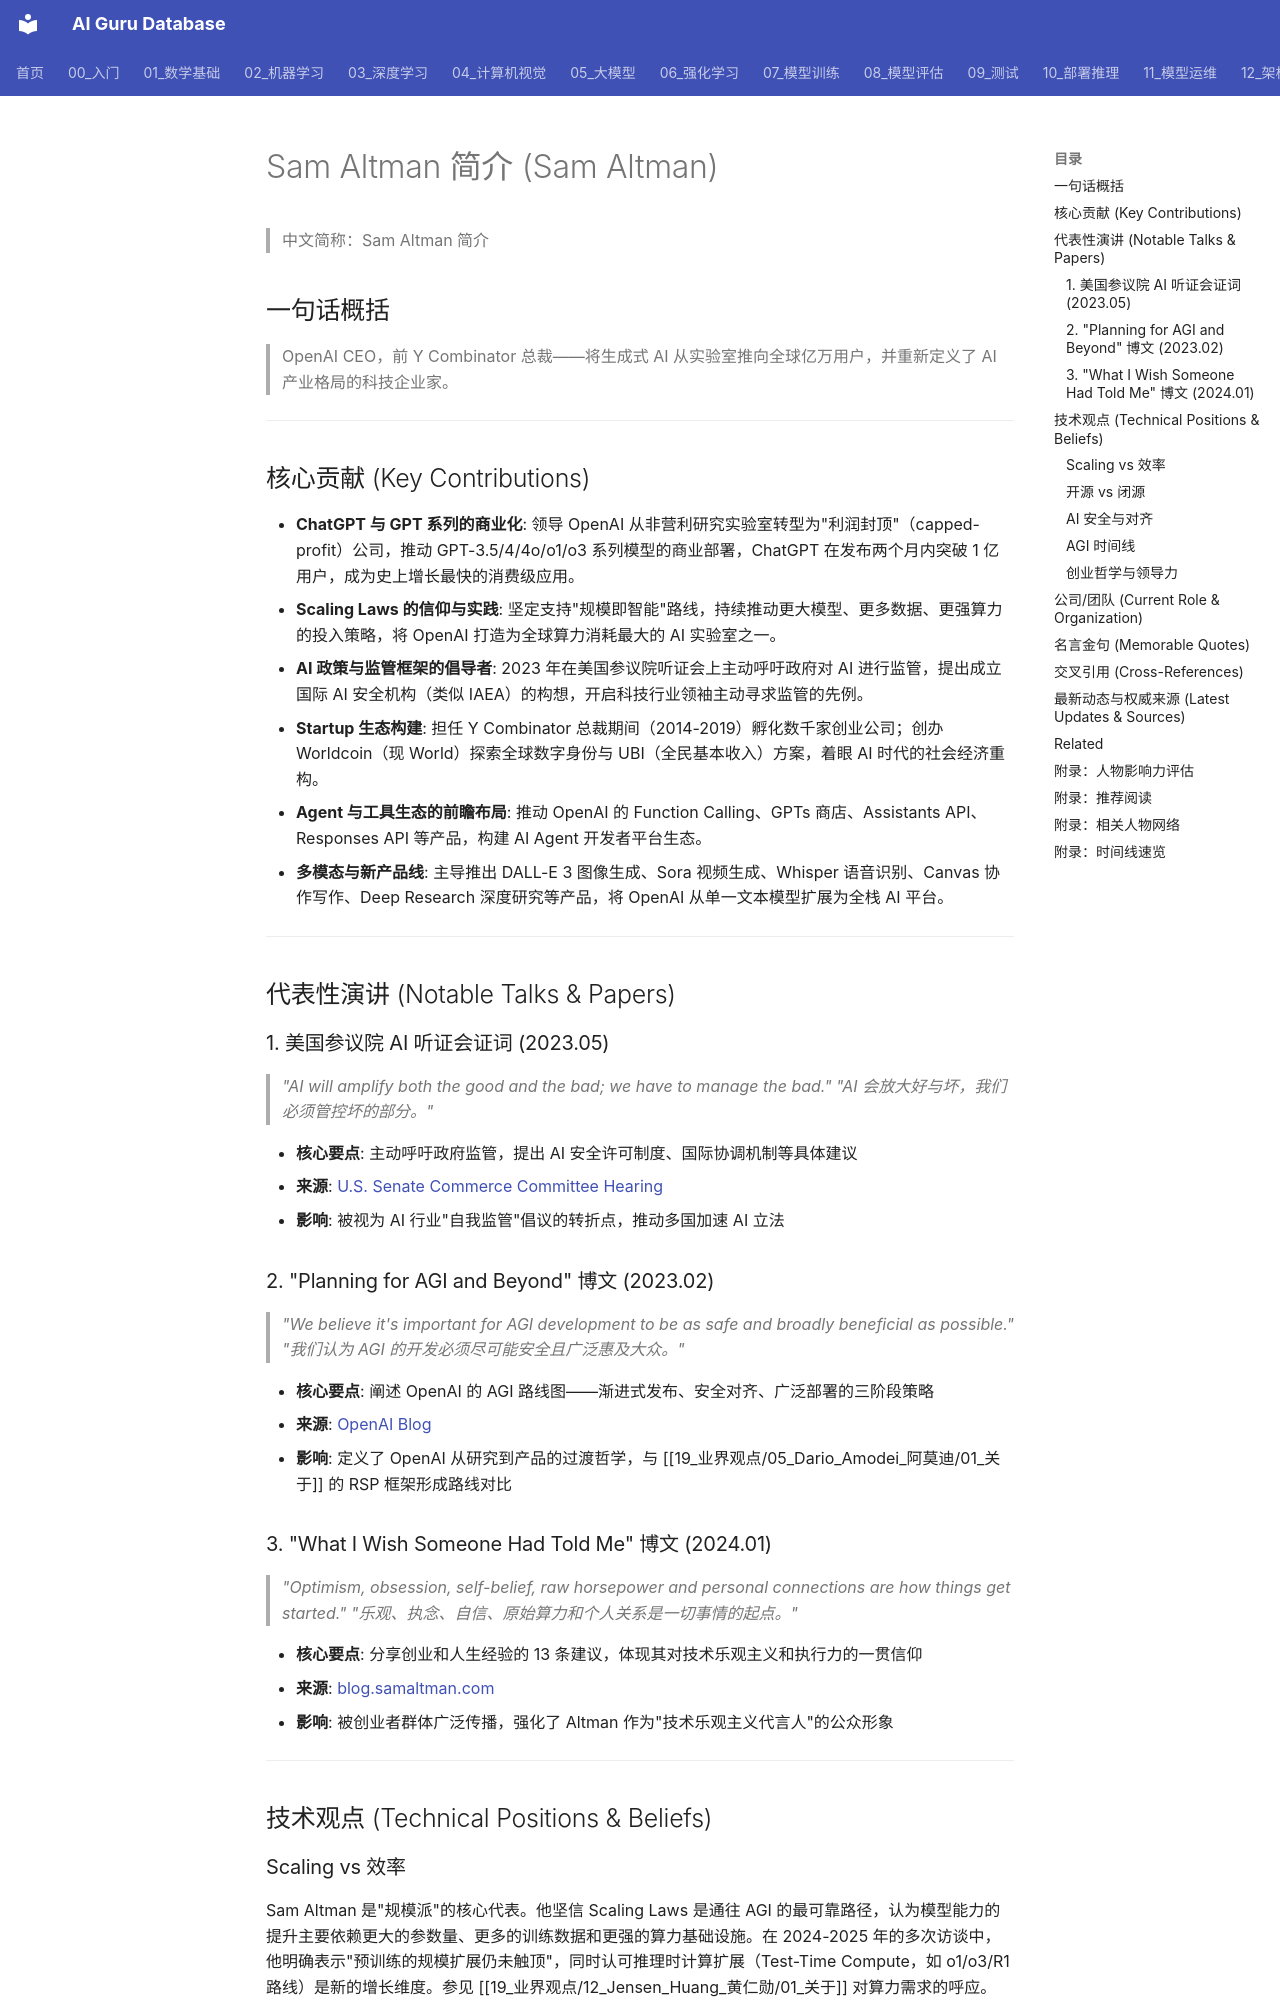

repository: ai-guru-global/ai-guru-database · page: 19_业界观点/21_Sam_Altman_奥特曼/01_关于/index.html · generator: mkdocs

---
title: Sam Altman 简介 (Sam Altman)
category: 19-talks-sam-altman
tags: ["talks", "speeches", "insights", "leaders", "OpenAI", "AGI", "scaling-laws", "startup"]
summary: "OpenAI CEO，将生成式 AI 从实验室推向全球亿万用户的科技企业家。"
created: 2026-05-31
updated: 2026-06-05
tier: supporting
aliases:
  - About
sources: []

name_zh: "Sam Altman 简介"
---
# Sam Altman 简介 (Sam Altman)

> 中文简称：Sam Altman 简介

## 一句话概括

> OpenAI CEO，前 Y Combinator 总裁——将生成式 AI 从实验室推向全球亿万用户，并重新定义了 AI 产业格局的科技企业家。

---

## 核心贡献 (Key Contributions)

- **ChatGPT 与 GPT 系列的商业化**: 领导 OpenAI 从非营利研究实验室转型为"利润封顶"（capped-profit）公司，推动 GPT-3.5/4/4o/o1/o3 系列模型的商业部署，ChatGPT 在发布两个月内突破 1 亿用户，成为史上增长最快的消费级应用。
- **Scaling Laws 的信仰与实践**: 坚定支持"规模即智能"路线，持续推动更大模型、更多数据、更强算力的投入策略，将 OpenAI 打造为全球算力消耗最大的 AI 实验室之一。
- **AI 政策与监管框架的倡导者**: 2023 年在美国参议院听证会上主动呼吁政府对 AI 进行监管，提出成立国际 AI 安全机构（类似 IAEA）的构想，开启科技行业领袖主动寻求监管的先例。
- **Startup 生态构建**: 担任 Y Combinator 总裁期间（2014-2019）孵化数千家创业公司；创办 Worldcoin（现 World）探索全球数字身份与 UBI（全民基本收入）方案，着眼 AI 时代的社会经济重构。
- **Agent 与工具生态的前瞻布局**: 推动 OpenAI 的 Function Calling、GPTs 商店、Assistants API、Responses API 等产品，构建 AI Agent 开发者平台生态。
- **多模态与新产品线**: 主导推出 DALL-E 3 图像生成、Sora 视频生成、Whisper 语音识别、Canvas 协作写作、Deep Research 深度研究等产品，将 OpenAI 从单一文本模型扩展为全栈 AI 平台。

---

## 代表性演讲 (Notable Talks & Papers)

### 1. 美国参议院 AI 听证会证词 (2023.05)

> *"AI will amplify both the good and the bad; we have to manage the bad."*
> *"AI 会放大好与坏，我们必须管控坏的部分。"*

- **核心要点**: 主动呼吁政府监管，提出 AI 安全许可制度、国际协调机制等具体建议
- **来源**: [U.S. Senate Commerce Committee Hearing](https://www.commerce.senate.gov/2023/5/sam-altman-testimony-artificial-intelligence)
- **影响**: 被视为 AI 行业"自我监管"倡议的转折点，推动多国加速 AI 立法

### 2. "Planning for AGI and Beyond" 博文 (2023.02)

> *"We believe it's important for AGI development to be as safe and broadly beneficial as possible."*
> *"我们认为 AGI 的开发必须尽可能安全且广泛惠及大众。"*

- **核心要点**: 阐述 OpenAI 的 AGI 路线图——渐进式发布、安全对齐、广泛部署的三阶段策略
- **来源**: [OpenAI Blog](https://openai.com/blog/planning-for-agi-and-beyond)
- **影响**: 定义了 OpenAI 从研究到产品的过渡哲学，与 [[19_业界观点/05_Dario_Amodei_阿莫迪/01_关于]] 的 RSP 框架形成路线对比
